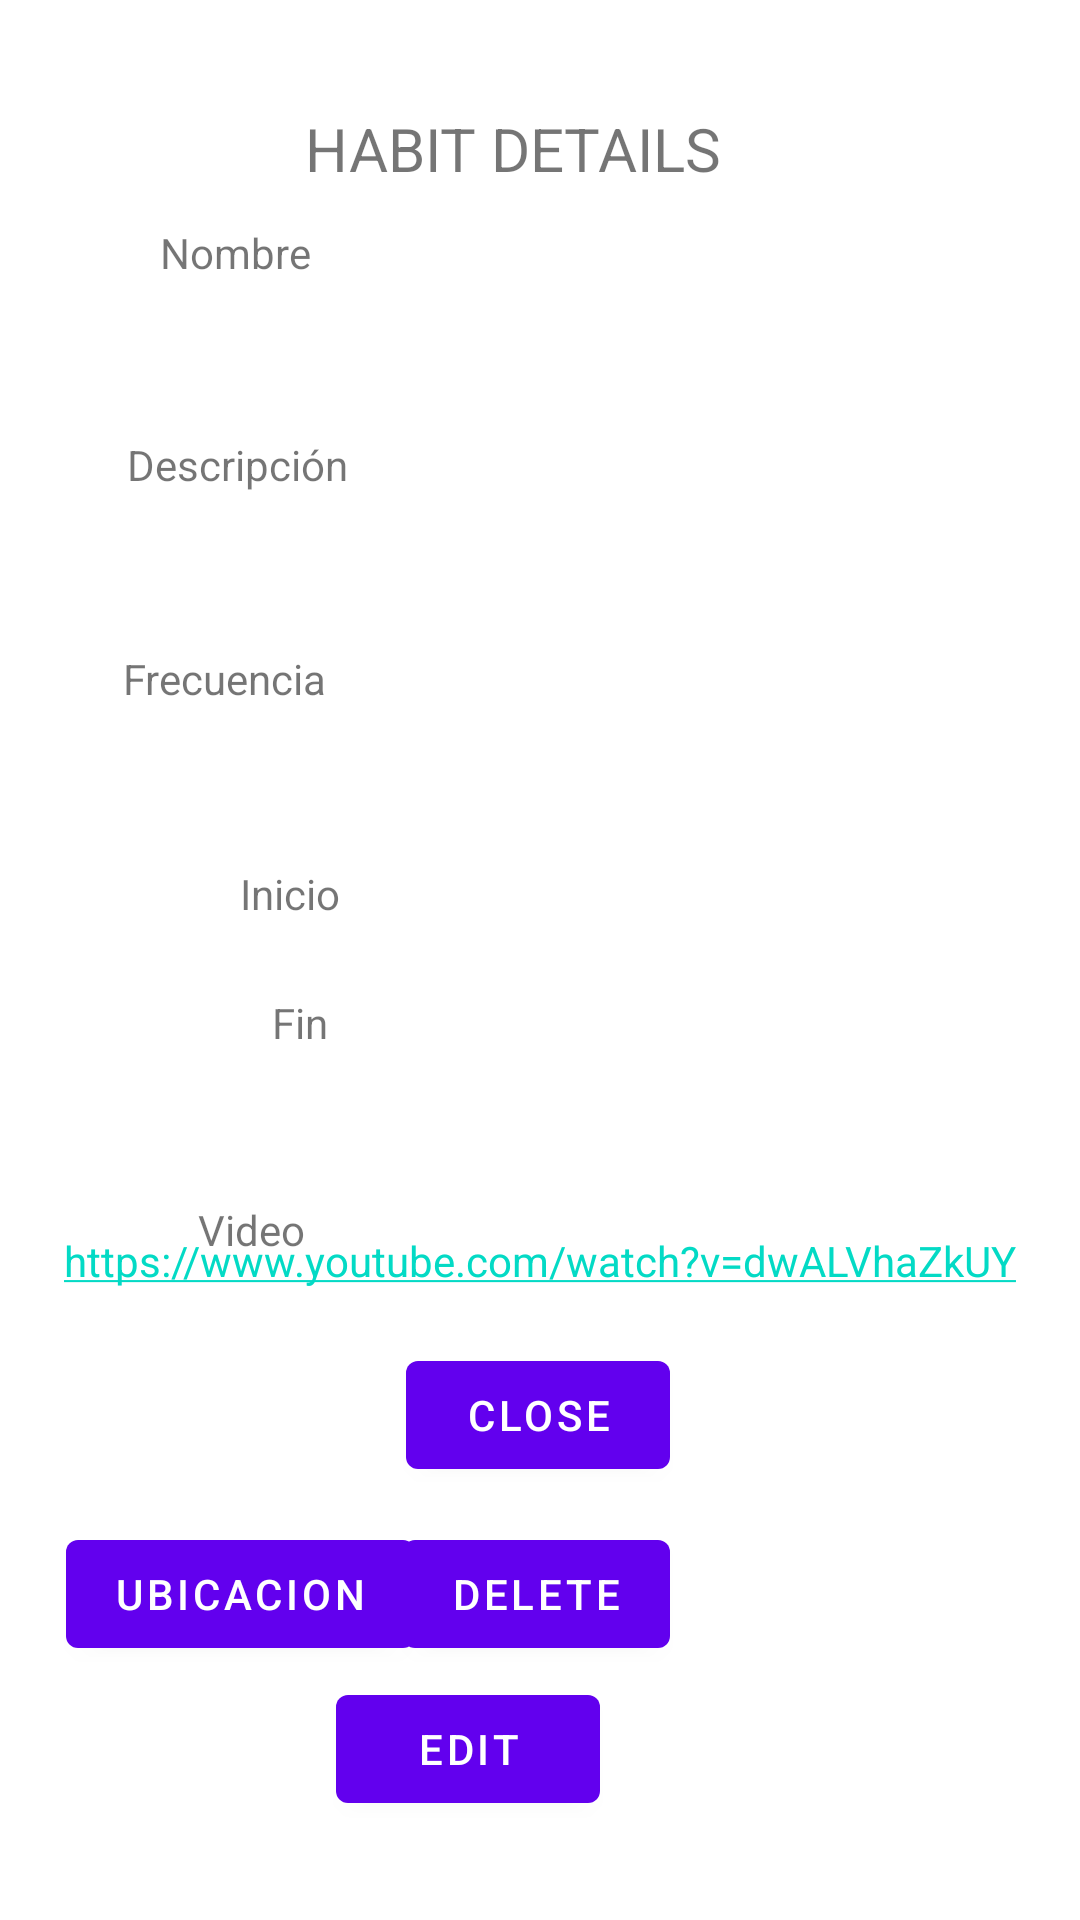

Write the Android layout XML for this screen, with the resource values it uses.
<!-- AndroidManifest.xml: application theme Theme.AtomicTracker -->
<!-- res/layout/fragment_habit.xml -->
<?xml version="1.0" encoding="utf-8"?>
<androidx.constraintlayout.widget.ConstraintLayout xmlns:android="http://schemas.android.com/apk/res/android"
    xmlns:app="http://schemas.android.com/apk/res-auto"
    xmlns:tools="http://schemas.android.com/tools"
    android:id="@+id/frameLayout"
    android:layout_width="match_parent"
    android:layout_height="match_parent"
    android:backgroundTint="#E41313"
    android:contextClickable="false"
    tools:context=".HabitFragment">

    <TextView
        android:id="@+id/textView5"
        android:layout_width="wrap_content"
        android:layout_height="wrap_content"
        android:layout_marginTop="36dp"
        android:text="HABIT DETAILS"
        android:textSize="20sp"
        app:layout_constraintEnd_toEndOf="parent"
        app:layout_constraintHorizontal_bias="0.459"
        app:layout_constraintStart_toStartOf="parent"
        app:layout_constraintTop_toTopOf="parent" />

    <Button
        android:id="@+id/closeButton"
        android:layout_width="wrap_content"
        android:layout_height="wrap_content"
        android:text="Close"
        app:layout_constraintBottom_toBottomOf="parent"
        app:layout_constraintEnd_toEndOf="parent"
        app:layout_constraintHorizontal_bias="0.498"
        app:layout_constraintStart_toStartOf="parent"
        app:layout_constraintTop_toTopOf="parent"
        app:layout_constraintVertical_bias="0.756" />

    <TextView
        android:id="@+id/nameDetail"
        android:layout_width="wrap_content"
        android:layout_height="wrap_content"
        app:layout_constraintBottom_toBottomOf="parent"
        app:layout_constraintEnd_toEndOf="parent"
        app:layout_constraintHorizontal_bias="0.0"
        app:layout_constraintStart_toEndOf="@+id/textView4"
        app:layout_constraintTop_toBottomOf="@+id/textView5"
        app:layout_constraintVertical_bias="0.081" />

    <TextView
        android:id="@+id/textView6"
        android:layout_width="wrap_content"
        android:layout_height="wrap_content"
        android:text="Descripción"
        app:layout_constraintBottom_toBottomOf="parent"
        app:layout_constraintEnd_toEndOf="parent"
        app:layout_constraintHorizontal_bias="0.148"
        app:layout_constraintStart_toStartOf="parent"
        app:layout_constraintTop_toTopOf="parent"
        app:layout_constraintVertical_bias="0.234" />

    <TextView
        android:id="@+id/inicioDetail"
        android:layout_width="wrap_content"
        android:layout_height="wrap_content"
        app:layout_constraintBaseline_toBaselineOf="@+id/textView18"
        app:layout_constraintStart_toStartOf="@+id/finDetail" />

    <TextView
        android:id="@+id/textView18"
        android:layout_width="wrap_content"
        android:layout_height="wrap_content"
        android:layout_marginStart="80dp"
        android:layout_marginTop="16dp"
        android:text="Inicio"
        app:layout_constraintStart_toStartOf="parent"
        app:layout_constraintTop_toBottomOf="@+id/frecuenciaDetail" />

    <TextView
        android:id="@+id/frecuenciaDetail"
        android:layout_width="wrap_content"
        android:layout_height="wrap_content"
        app:layout_constraintBottom_toBottomOf="parent"
        app:layout_constraintEnd_toEndOf="parent"
        app:layout_constraintHorizontal_bias="0.248"
        app:layout_constraintStart_toStartOf="parent"
        app:layout_constraintTop_toTopOf="parent"
        app:layout_constraintVertical_bias="0.408" />

    <TextView
        android:id="@+id/textView4"
        android:layout_width="wrap_content"
        android:layout_height="wrap_content"
        android:text="Nombre"
        app:layout_constraintBottom_toBottomOf="parent"
        app:layout_constraintEnd_toEndOf="parent"
        app:layout_constraintHorizontal_bias="0.172"
        app:layout_constraintStart_toStartOf="parent"
        app:layout_constraintTop_toTopOf="parent"
        app:layout_constraintVertical_bias="0.12" />

    <TextView
        android:id="@+id/textView16"
        android:layout_width="wrap_content"
        android:layout_height="wrap_content"
        android:text="Frecuencia"
        app:layout_constraintBottom_toBottomOf="parent"
        app:layout_constraintEnd_toEndOf="parent"
        app:layout_constraintHorizontal_bias="0.14"
        app:layout_constraintStart_toStartOf="parent"
        app:layout_constraintTop_toTopOf="parent"
        app:layout_constraintVertical_bias="0.349" />

    <TextView
        android:id="@+id/finDetail"
        android:layout_width="wrap_content"
        android:layout_height="wrap_content"
        android:layout_marginTop="24dp"
        app:layout_constraintEnd_toEndOf="parent"
        app:layout_constraintHorizontal_bias="0.45"
        app:layout_constraintStart_toStartOf="parent"
        app:layout_constraintTop_toBottomOf="@+id/inicioDetail" />

    <TextView
        android:id="@+id/textView19"
        android:layout_width="wrap_content"
        android:layout_height="wrap_content"
        android:layout_marginTop="24dp"
        android:layout_marginEnd="4dp"
        android:text="Fin"
        app:layout_constraintEnd_toEndOf="@+id/textView18"
        app:layout_constraintTop_toBottomOf="@+id/textView18" />

    <TextView
        android:id="@+id/descriptionDetail"
        android:layout_width="wrap_content"
        android:layout_height="wrap_content"
        app:layout_constraintBottom_toBottomOf="parent"
        app:layout_constraintEnd_toEndOf="parent"
        app:layout_constraintHorizontal_bias="0.274"
        app:layout_constraintStart_toStartOf="parent"
        app:layout_constraintTop_toTopOf="parent"
        app:layout_constraintVertical_bias="0.286" />

    <Button
        android:id="@+id/deleteHabitButton"
        android:layout_width="wrap_content"
        android:layout_height="wrap_content"
        android:onClick="deleteHabit"
        android:text="Delete"
        app:layout_constraintBottom_toBottomOf="parent"
        app:layout_constraintEnd_toEndOf="parent"
        app:layout_constraintHorizontal_bias="0.496"
        app:layout_constraintStart_toStartOf="parent"
        app:layout_constraintTop_toTopOf="parent"
        app:layout_constraintVertical_bias="0.857" />

    <Button
        android:id="@+id/editButton"
        android:layout_width="wrap_content"
        android:layout_height="wrap_content"
        android:layout_marginEnd="160dp"
        android:text="Edit"
        app:layout_constraintBottom_toBottomOf="parent"
        app:layout_constraintEnd_toEndOf="parent"
        app:layout_constraintTop_toTopOf="parent"
        app:layout_constraintVertical_bias="0.944" />

    <Button
        android:id="@+id/buttonMap"
        android:layout_width="wrap_content"
        android:layout_height="wrap_content"
        android:layout_marginStart="22dp"
        android:onClick="openMaps"
        android:text="Ubicacion"
        app:layout_constraintBaseline_toBaselineOf="@+id/deleteHabitButton"
        app:layout_constraintStart_toStartOf="parent" />

    <TextView
        android:id="@+id/textView25"
        android:layout_width="wrap_content"
        android:layout_height="wrap_content"
        android:layout_marginStart="66dp"
        android:layout_marginTop="50dp"
        android:text="Video"
        app:layout_constraintStart_toStartOf="parent"
        app:layout_constraintTop_toBottomOf="@+id/textView19" />

    <TextView
        android:id="@+id/videoURL"
        android:layout_width="wrap_content"
        android:layout_height="wrap_content"
        android:layout_marginBottom="18dp"
        android:autoLink = "web"
        android:clickable = "true"
        android:text="https://www.youtube.com/watch?v=dwALVhaZkUY"
        app:layout_constraintBottom_toTopOf="@+id/closeButton"
        app:layout_constraintEnd_toEndOf="parent"
        app:layout_constraintStart_toStartOf="parent" />

</androidx.constraintlayout.widget.ConstraintLayout>
<!-- resources referenced by this layout -->
<resources>
  <style name="Theme.AtomicTracker" parent="Theme.MaterialComponents.DayNight.NoActionBar">
          
          <item name="colorPrimary">@color/purple_500</item>
          <item name="colorPrimaryVariant">@color/purple_700</item>
          <item name="colorOnPrimary">@color/white</item>
          
          <item name="colorSecondary">@color/teal_200</item>
          <item name="colorSecondaryVariant">@color/teal_700</item>
          <item name="colorOnSecondary">@color/black</item>
          
          <item name="android:statusBarColor" tools:targetApi="l">?attr/colorOnPrimary</item>
          
      </style>
  <color name="purple_500">#FF6200EE</color>
  <color name="purple_700">#6532e6</color>
  <color name="white">#FFFFFFFF</color>
  <color name="teal_200">#FF03DAC5</color>
  <color name="teal_700">#FF018786</color>
  <color name="black">#FF000000</color>
</resources>
